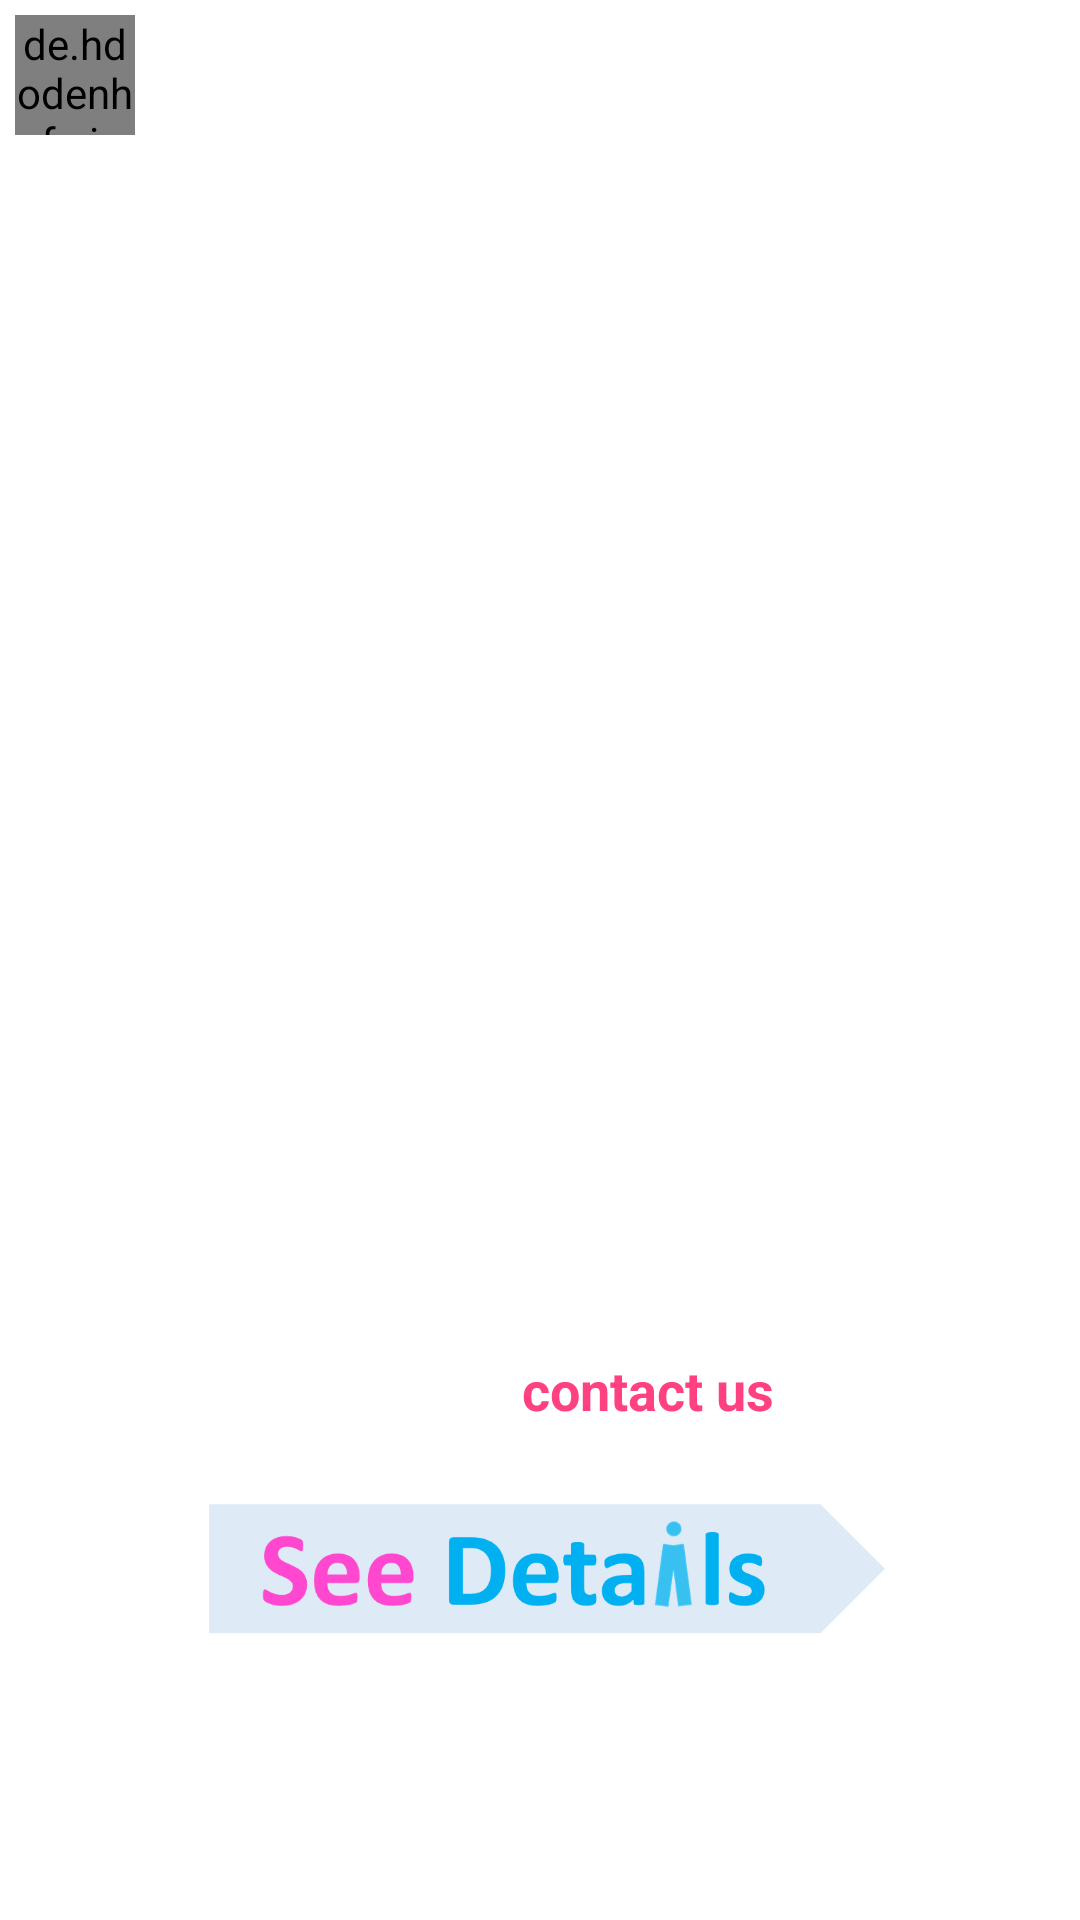

Layout XML and referenced resources for this Android screen:
<!-- AndroidManifest.xml: application theme Theme.Chic_it_app -->
<!-- res/layout/post_item.xml -->
<?xml version="1.0" encoding="utf-8"?>
<RelativeLayout xmlns:android="http://schemas.android.com/apk/res/android"
    android:layout_width="match_parent"
    android:layout_height="wrap_content"
    xmlns:app="http://schemas.android.com/apk/res-auto"
    xmlns:tools="http://schemas.android.com/tools">

    
    
    
    
    
    
    

    <LinearLayout
        android:layout_width="match_parent"
        android:layout_height="wrap_content"
        android:orientation="vertical">

        <LinearLayout
            android:layout_width="match_parent"
            android:layout_height="wrap_content"
            android:orientation="horizontal">

            <de.hdodenhof.circleimageview.CircleImageView
                android:id="@+id/image_profile"
                android:layout_width="40dp"
                android:layout_height="40dp"
                android:layout_margin="5dp" />

            <TextView
                android:id="@+id/username"
                android:layout_width="wrap_content"
                android:layout_height="wrap_content"
                android:layout_gravity="center_vertical"
                android:layout_margin="5dp"
                android:textSize="16sp"
                android:textStyle="bold" />

            <TextView
                android:id="@+id/type"
                android:layout_width="227dp"
                android:layout_height="match_parent"
                android:gravity="center"
                android:textColor="@color/colorPrimary"
                android:textStyle="bold" />

        </LinearLayout>

        <androidx.constraintlayout.widget.ConstraintLayout
            android:layout_width="match_parent"
            android:layout_height="wrap_content">

            <ImageView
                android:id="@+id/post_image"
                android:layout_width="415dp"
                android:layout_height="391dp"
                app:layout_constraintDimensionRatio="1:1"
                tools:ignore="MissingConstraints" />

        </androidx.constraintlayout.widget.ConstraintLayout>

        
        
        
        
        
        


        <RelativeLayout
            android:layout_width="match_parent"
            android:layout_height="wrap_content"
            android:padding="10dp">

            <ImageView
                android:id="@+id/save"
                android:layout_width="30dp"
                android:layout_height="30dp"
                android:src="@drawable/ic_like" />

            <ImageView
                android:id="@+id/delete"
                android:layout_width="39dp"
                android:layout_height="wrap_content"
                android:layout_alignParentEnd="true"
                android:layout_gravity="end"
                android:layout_marginEnd="238dp"
                android:src="@drawable/ic_delete" />

            <TextView
                android:id="@+id/contact_us"
                android:layout_width="wrap_content"
                android:layout_height="wrap_content"
                android:layout_marginStart="134dp"
                android:layout_toEndOf="@+id/save"
                android:text="contact us"
                android:textColor="@color/colorAccent"
                android:textSize="18dp"
                android:textStyle="bold" />


            
            
            
            
            
            
            

            
            
            
            
            
            

        </RelativeLayout>

        <ImageView
            android:id="@+id/item"
            android:layout_width="match_parent"
            android:layout_height="75dp"
            android:src="@drawable/item" />
        
        
        
        
        
        
        
        
        
        

        
        
        
        
        
        
        
        

        
        
        
        
        
        
        
        

        
        
        
        
        
        
        
        



        
        
        
        
        
        
        
        

    </LinearLayout>

</RelativeLayout>
<!-- resources referenced by this layout -->
<resources>
  <color name="colorAccent">#FF4081</color>
  <color name="colorPrimary">#455cde</color>
  <!-- drawable item: png bitmap (drawable-v24, 26568 bytes) -->
  <style name="Theme.Chic_it_app" parent="Theme.MaterialComponents.DayNight.DarkActionBar">
          
          <item name="colorPrimary">@color/purple_500</item>
          <item name="colorPrimaryVariant">@color/purple_700</item>
          <item name="colorOnPrimary">@color/white</item>
          
          <item name="colorSecondary">@color/teal_200</item>
          <item name="colorSecondaryVariant">@color/teal_700</item>
          <item name="colorOnSecondary">@color/black</item>
          
          <item name="android:statusBarColor">?attr/colorPrimaryVariant</item>
          
      </style>
  <color name="purple_500">#FF6200EE</color>
  <color name="purple_700">#FF3700B3</color>
  <color name="white">#FFFFFFFF</color>
  <color name="teal_200">#FF03DAC5</color>
  <color name="teal_700">#FF018786</color>
  <color name="black">#FF000000</color>
</resources>
